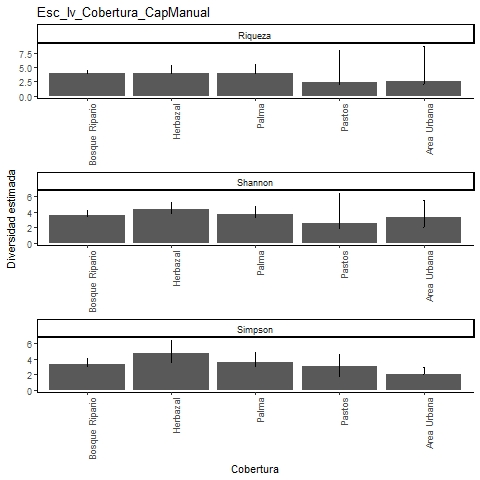

The table this chart was drawn from, first rows:
, Site, Diversity, Observed, Estimator, s.e., LCL, UCL, n, S.obs, SC
1, Bosque Ripario, Species richness, 4, 4, 0.221, 4, 4.493, 37, 4, 1
2, Bosque Ripario, Shannon diversity, 3.409, 3.555, 0.327, 3.409, 4.196, 37, 4, 1
3, Bosque Ripario, Simpson diversity, 3.076, 3.265, 0.397, 3.076, 4.043, 37, 4, 1
4, Herbazal, Species richness, 4, 4, 0.48, 4, 5.352, 12, 4, 1
5, Herbazal, Shannon diversity, 3.78, 4.325, 0.483, 3.78, 5.271, 12, 4, 1
6, Herbazal, Simpson diversity, 3.6, 4.714, 0.854, 3.6, 6.388, 12, 4, 1
7, Palma, Species richness, 4, 4, 0.518, 4, 5.611, 16, 4, 1
8, Palma, Shannon diversity, 3.361, 3.721, 0.523, 3.361, 4.746, 16, 4, 1
9, Palma, Simpson diversity, 3.048, 3.529, 0.638, 3.048, 4.779, 16, 4, 1
10, Pastos, Species richness, 2, 2.333, 0.943, 2.018, 8.09, 3, 2, 0.8333
11, Pastos, Shannon diversity, 1.89, 2.52, 2.003, 1.89, 6.446, 3, 2, 0.8333
12, Pastos, Simpson diversity, 1.8, 3, 0.837, 1.8, 4.641, 3, 2, 0.8333
13, Area Urbana, Species richness, 2, 2.5, 1.107, 2.037, 8.808, 2, 2, 0.6667
14, Area Urbana, Shannon diversity, 2, 3.375, 1.124, 2, 5.578, 2, 2, 0.6667
15, Area Urbana, Simpson diversity, 2, 2, 0.471, 2, 2.924, 2, 2, 0.6667
